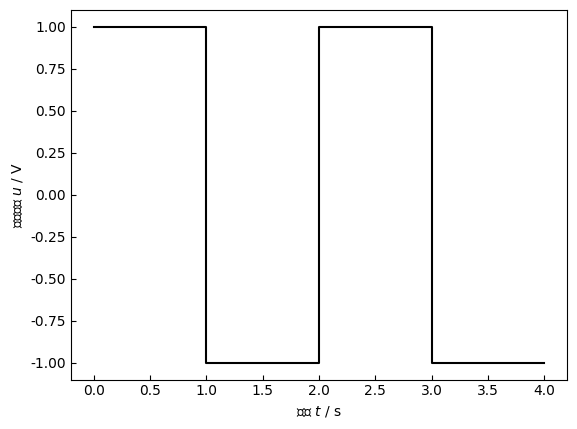

This figure's Python source:
# 入力 矩形波 1.0V 500Hz 入力波を描画

import matplotlib.pyplot as plt
import numpy as np

# グラフの設定

# 日本語が文字化けしないようにフォントを設定
plt.rcParams["font.family"] = "Hiragino Sans"
# x軸のラベル, $\it{}$ とすると{}内の文字が斜体になる
plt.xlabel("時間 $\it{t}$ / s")
# y軸のラベル
plt.ylabel("入力電圧 $\it{u}$ / V")
# 内向き目盛り
plt.tick_params(direction="in")

# データ
x = np.array([0, 1, 1, 2, 2, 3, 3, 4])
y = np.array([1, 1, -1, -1, 1, 1, -1, -1])

# 描画
plt.plot(x, y, "k-")  # k:黒色 o:丸印 -:実線
plt.show()
